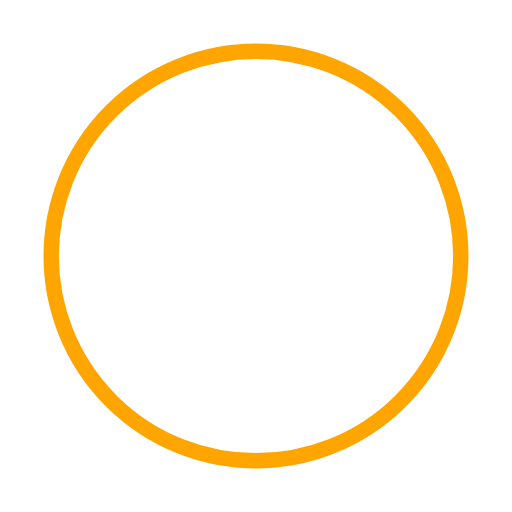
t = 0.00 s
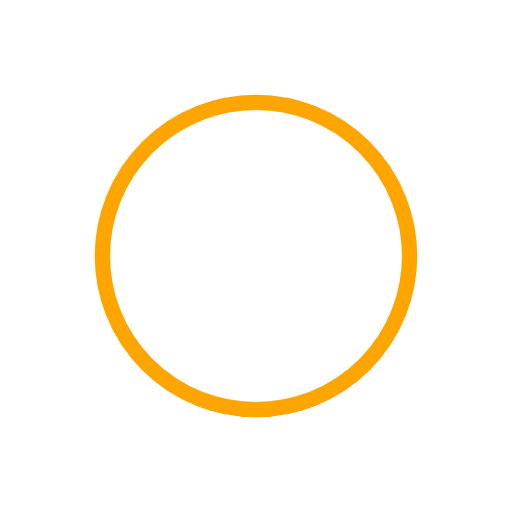
t = 0.25 s
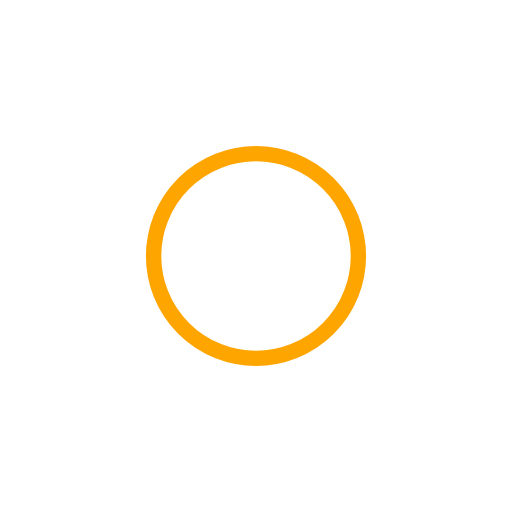
t = 0.50 s
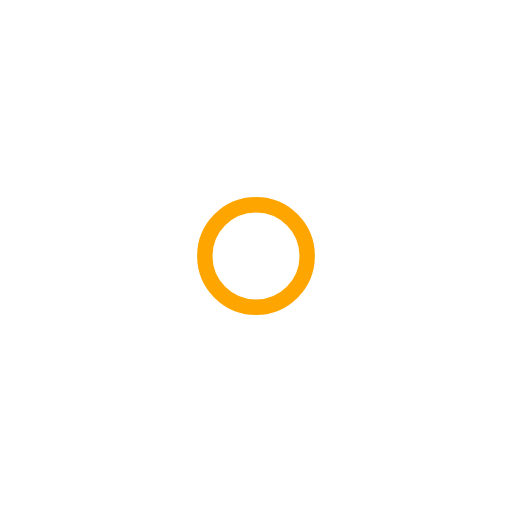
t = 0.75 s

The animated SVG that drew these frames (rendered in a browser with its animation timeline set to each time). Animation: 1 SMIL element (animate=1); one cycle of 1.00 s, repeats indefinitely.

<svg width="100" height="100" viewBox="0 0 100 100" xmlns="http://www.w3.org/2000/svg">
      <!-- Seu código SVG animado aqui -->
      <circle cx="50" cy="50" r="40" stroke="orange" stroke-width="3" fill="none">
        <animate attributeName="r" from="40" to="0" dur="1s" begin="0s" repeatCount="indefinite" />
      </circle>
    </svg>
